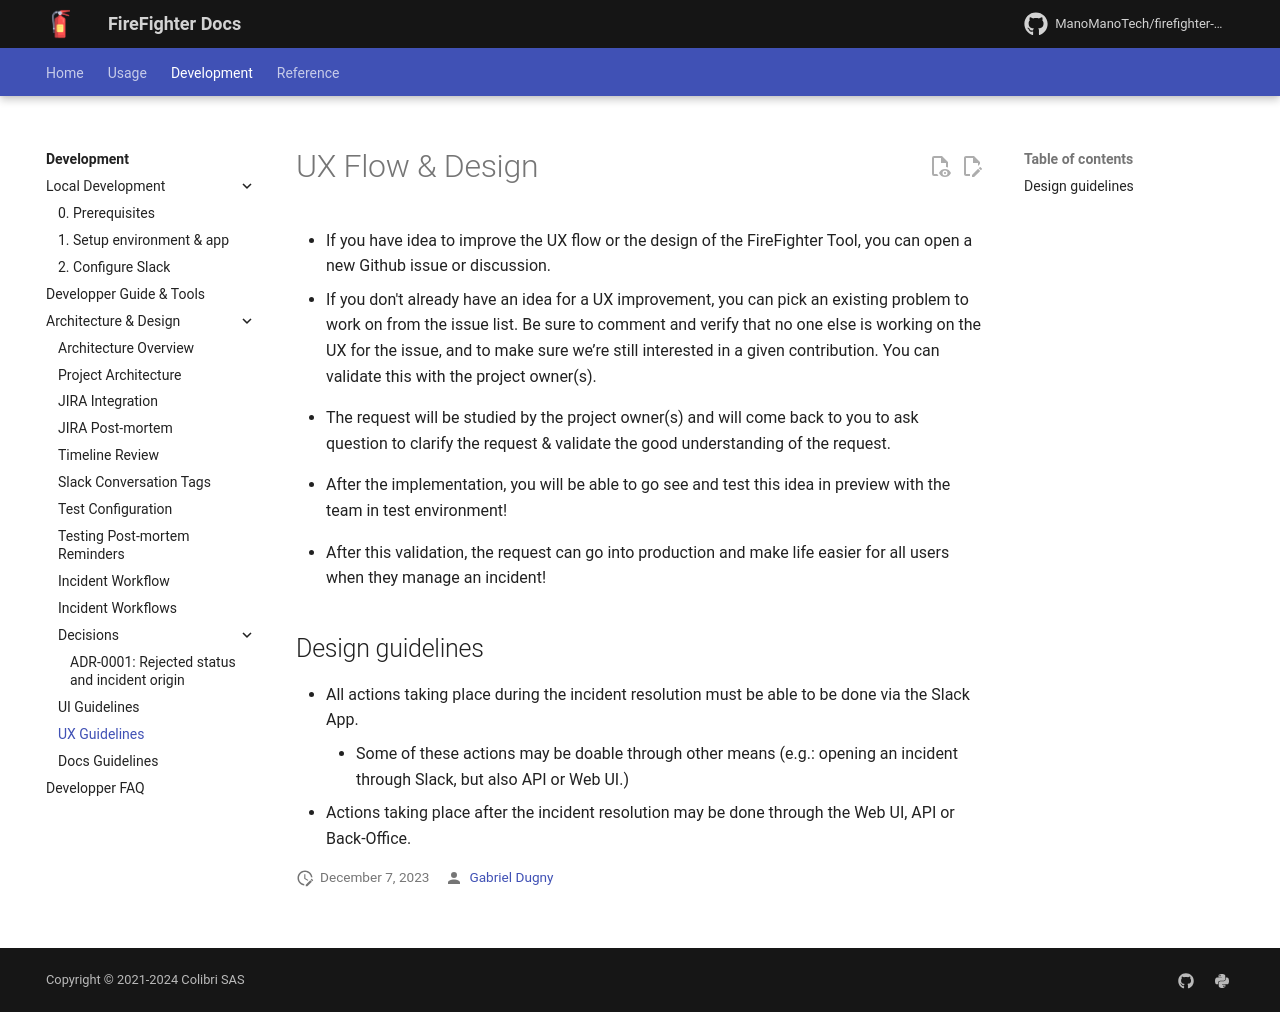

repository: ManoManoTech/firefighter-incident · page: dev/contributing/ux/index.html · generator: mkdocs

# UX Flow & Design

- If you have idea to improve the UX flow or the design of the FireFighter Tool, you can open a new Github issue or discussion.
- If you don't already have an idea for a UX improvement, you can pick an existing problem to work on from the issue list. Be sure to comment and verify that no one else is working on the UX for the issue, and to make sure we’re still interested in a given contribution. You can validate this with the project owner(s).

- The request will be studied by the project owner(s) and will come back to you to ask question to clarify the request & validate the good understanding of the request.

- After the implementation, you will be able to go see and test this idea in preview with the team in test environment!

- After this validation, the request can go into production and make life easier for all users when they manage an incident!

## Design guidelines

- All actions taking place during the incident resolution must be able to be done via the Slack App.
  - Some of these actions may be doable through other means (e.g.: opening an incident through Slack, but also API or Web UI.)
- Actions taking place after the incident resolution may be done through the Web UI, API or Back-Office.
